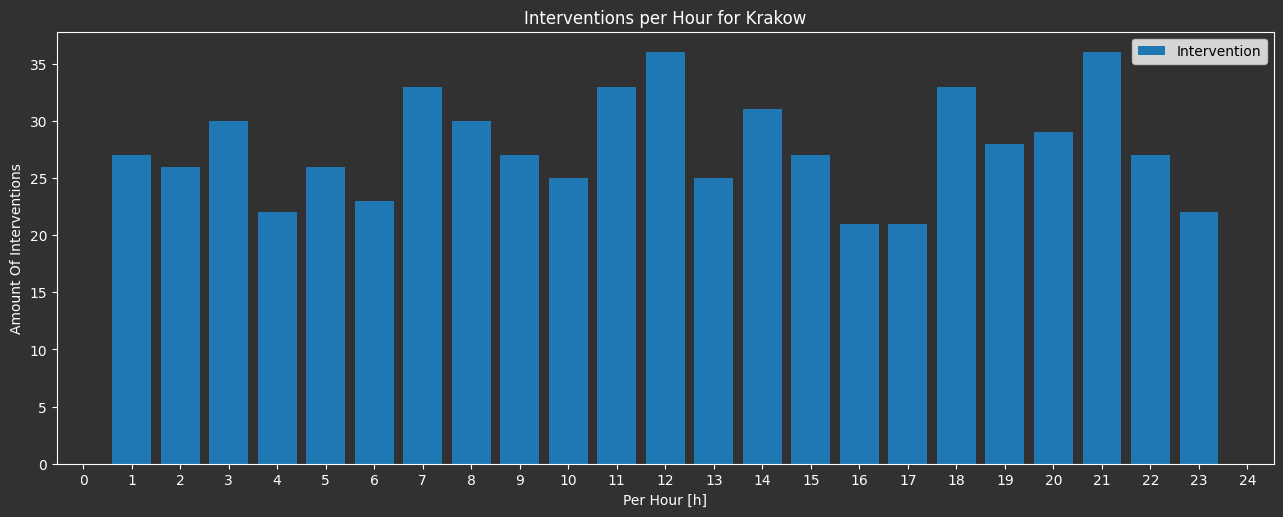

Source data for this figure (header and first rows):
simulationTime[s], averageTransferToInterventionDuration[s], averageTransferToFiringDuration[s], City, averageTransferToInterventionDuration[mi…, averageTransferToFiringDuration[min], averageTransferToIncidents[min], simulationTime[s], amountOfInterventions, interventionsDuration[min], averageInterventionDuration[min], amountOfFirings, firingsDuration[min], averageFiringDuration[min], City, firingsDuration[h], interventionsDuration[h], averageFiringDuration[h], averageInterventionDuration[h], amountOfIncidents
3603, 159.3, 389.0, Krakow, 2.655, 6.483, 9.138, 3603, 27.0, 545.0, 20.19, 1.0, 52.0, 52.0, Krakow, 0.8667, 9.083, 0.8667, 0.3364, 28.0
7200, 152.7, 274.3, Krakow, 2.544, 4.572, 7.116, 7201, 26.0, 564.0, 21.69, 6.0, 397.0, 66.17, Krakow, 6.617, 9.4, 1.103, 0.3615, 32.0
10800, 144.5, 325.2, Krakow, 2.409, 5.42, 7.829, 10800, 30.0, 615.0, 20.5, 5.0, 378.0, 75.6, Krakow, 6.3, 10.25, 1.26, 0.3417, 35.0
14400, 137.5, 358.5, Krakow, 2.291, 5.975, 8.266, 14402, 22.0, 424.0, 19.27, 2.0, 113.0, 56.5, Krakow, 1.883, 7.067, 0.9417, 0.3212, 24.0
18000, 118.9, 227.2, Krakow, 1.981, 3.787, 5.768, 18000, 26.0, 563.0, 21.65, 5.0, 340.0, 68.0, Krakow, 5.667, 9.383, 1.133, 0.3609, 31.0
21601, 101.6, 264.0, Krakow, 1.693, 4.4, 6.093, 21601, 23.0, 455.0, 19.78, 1.0, 59.0, 59.0, Krakow, 0.9833, 7.583, 0.9833, 0.3297, 24.0
25200, 123.3, 250.5, Krakow, 2.056, 4.175, 6.231, 25200, 33.0, 708.0, 21.45, 2.0, 153.0, 76.5, Krakow, 2.55, 11.8, 1.275, 0.3576, 35.0
28800, 174.5, 536.0, Krakow, 2.908, 8.933, 11.84, 28800, 30.0, 640.0, 21.33, 4.0, 312.0, 78.0, Krakow, 5.2, 10.67, 1.3, 0.3556, 34.0
32400, 130.7, 274.0, Krakow, 2.179, 4.567, 6.746, 32400, 27.0, 595.0, 22.04, 2.0, 95.0, 47.5, Krakow, 1.583, 9.917, 0.7917, 0.3673, 29.0
36000, 93.32, 236.5, Krakow, 1.555, 3.942, 5.497, 36000, 25.0, 483.0, 19.32, 2.0, 125.0, 62.5, Krakow, 2.083, 8.05, 1.042, 0.322, 27.0
39600, 110.4, 169.7, Krakow, 1.84, 2.828, 4.668, 39600, 33.0, 636.0, 19.27, 3.0, 185.0, 61.67, Krakow, 3.083, 10.6, 1.028, 0.3212, 36.0
43201, 204.2, 284.0, Krakow, 3.403, 4.733, 8.136, 43201, 36.0, 752.0, 20.89, 8.0, 564.0, 70.5, Krakow, 9.4, 12.53, 1.175, 0.3481, 44.0
46801, 212.2, 400.0, Krakow, 3.537, 6.667, 10.2, 46803, 25.0, 497.0, 19.88, 3.0, 187.0, 62.33, Krakow, 3.117, 8.283, 1.039, 0.3313, 28.0
50401, 104.5, 333.2, Krakow, 1.741, 5.554, 7.295, 50400, 31.0, 612.0, 19.74, 4.0, 237.0, 59.25, Krakow, 3.95, 10.2, 0.9875, 0.329, 35.0
54000, 114.6, 253.7, Krakow, 1.91, 4.228, 6.138, 54002, 27.0, 556.0, 20.59, 3.0, 188.0, 62.67, Krakow, 3.133, 9.267, 1.044, 0.3432, 30.0
57600, 125.0, 485.0, Krakow, 2.083, 8.083, 10.17, 57600, 21.0, 423.0, 20.14, 1.0, 68.0, 68.0, Krakow, 1.133, 7.05, 1.133, 0.3357, 22.0
61200, 101.0, 216.0, Krakow, 1.683, 3.6, 5.283, 61201, 21.0, 433.0, 20.62, 3.0, 170.0, 56.67, Krakow, 2.833, 7.217, 0.9444, 0.3437, 24.0
64802, 90.21, 372.1, Krakow, 1.504, 6.202, 7.706, 64802, 33.0, 751.0, 22.76, 7.0, 501.0, 71.57, Krakow, 8.35, 12.52, 1.193, 0.3793, 40.0
68401, 136.1, 239.3, Krakow, 2.269, 3.988, 6.257, 68402, 28.0, 593.0, 21.18, 7.0, 499.0, 71.29, Krakow, 8.317, 9.883, 1.188, 0.353, 35.0
72000, 144.6, 430.6, Krakow, 2.41, 7.176, 9.587, 72000, 29.0, 665.0, 22.93, 7.0, 494.0, 70.57, Krakow, 8.233, 11.08, 1.176, 0.3822, 36.0
75600, 243.6, 301.0, Krakow, 4.061, 5.017, 9.077, 75600, 36.0, 766.0, 21.28, 5.0, 350.0, 70.0, Krakow, 5.833, 12.77, 1.167, 0.3546, 41.0
79202, 255.9, 329.5, Krakow, 4.265, 5.492, 9.757, 79200, 27.0, 570.0, 21.11, 10.0, 719.0, 71.9, Krakow, 11.98, 9.5, 1.198, 0.3519, 37.0
82800, 132.2, 771.0, Krakow, 2.203, 12.85, 15.05, 82804, 22.0, 453.0, 20.59, 1.0, 57.0, 57.0, Krakow, 0.95, 7.55, 0.95, 0.3432, 23.0
